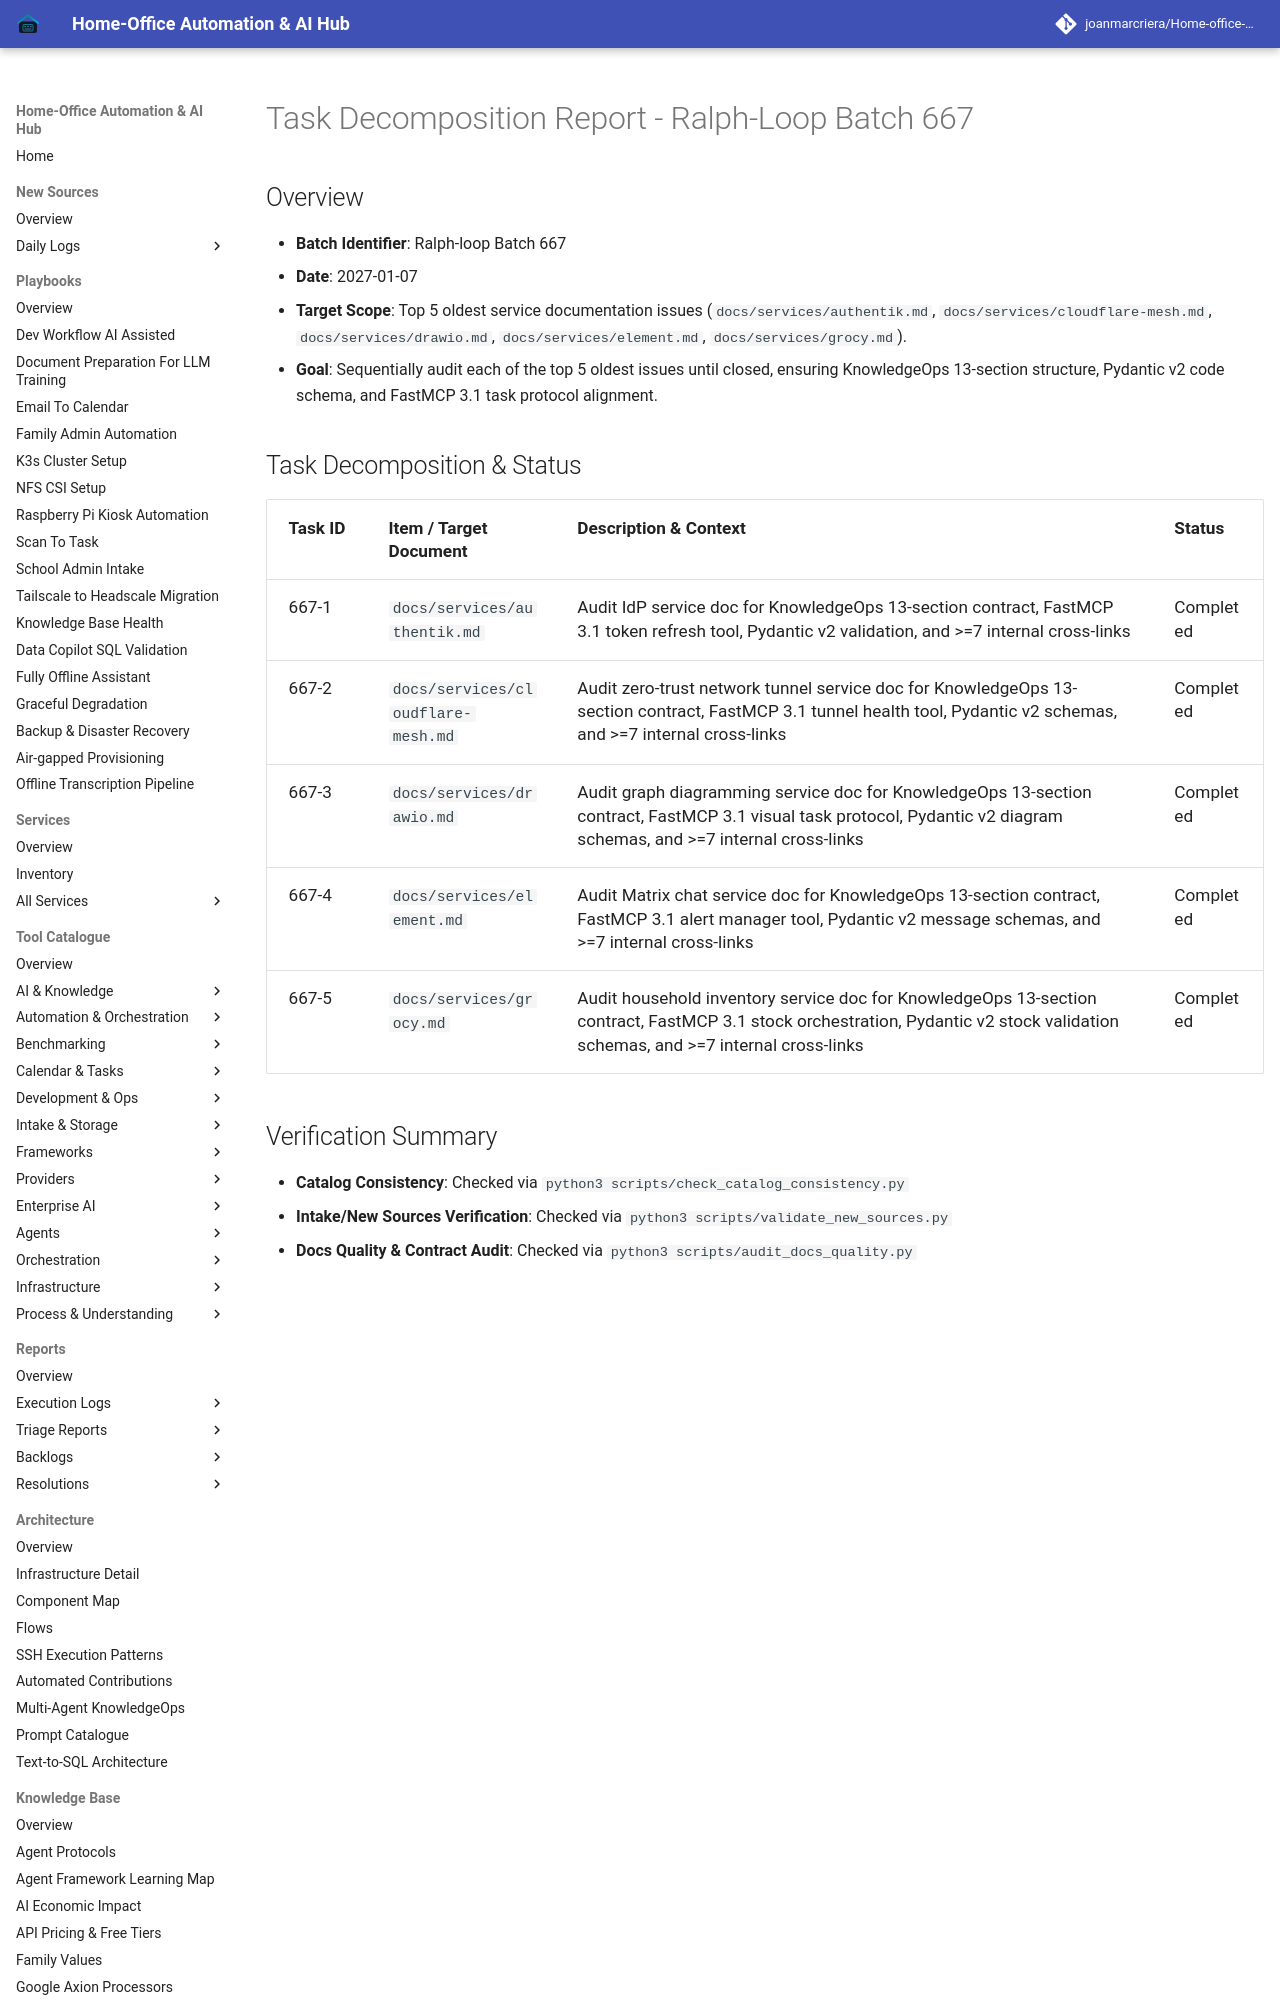

repository: joanmarcriera/Home-office-automations · page: reports/task-decomposition-batch-667/index.html · generator: mkdocs

# Task Decomposition Report - Ralph-Loop Batch 667

## Overview
- **Batch Identifier**: Ralph-loop Batch 667
- **Date**: 2027-01-07
- **Target Scope**: Top 5 oldest service documentation issues (`docs/services/authentik.md`, `docs/services/cloudflare-mesh.md`, `docs/services/drawio.md`, `docs/services/element.md`, `docs/services/grocy.md`).
- **Goal**: Sequentially audit each of the top 5 oldest issues until closed, ensuring KnowledgeOps 13-section structure, Pydantic v2 code schema, and FastMCP 3.1 task protocol alignment.
